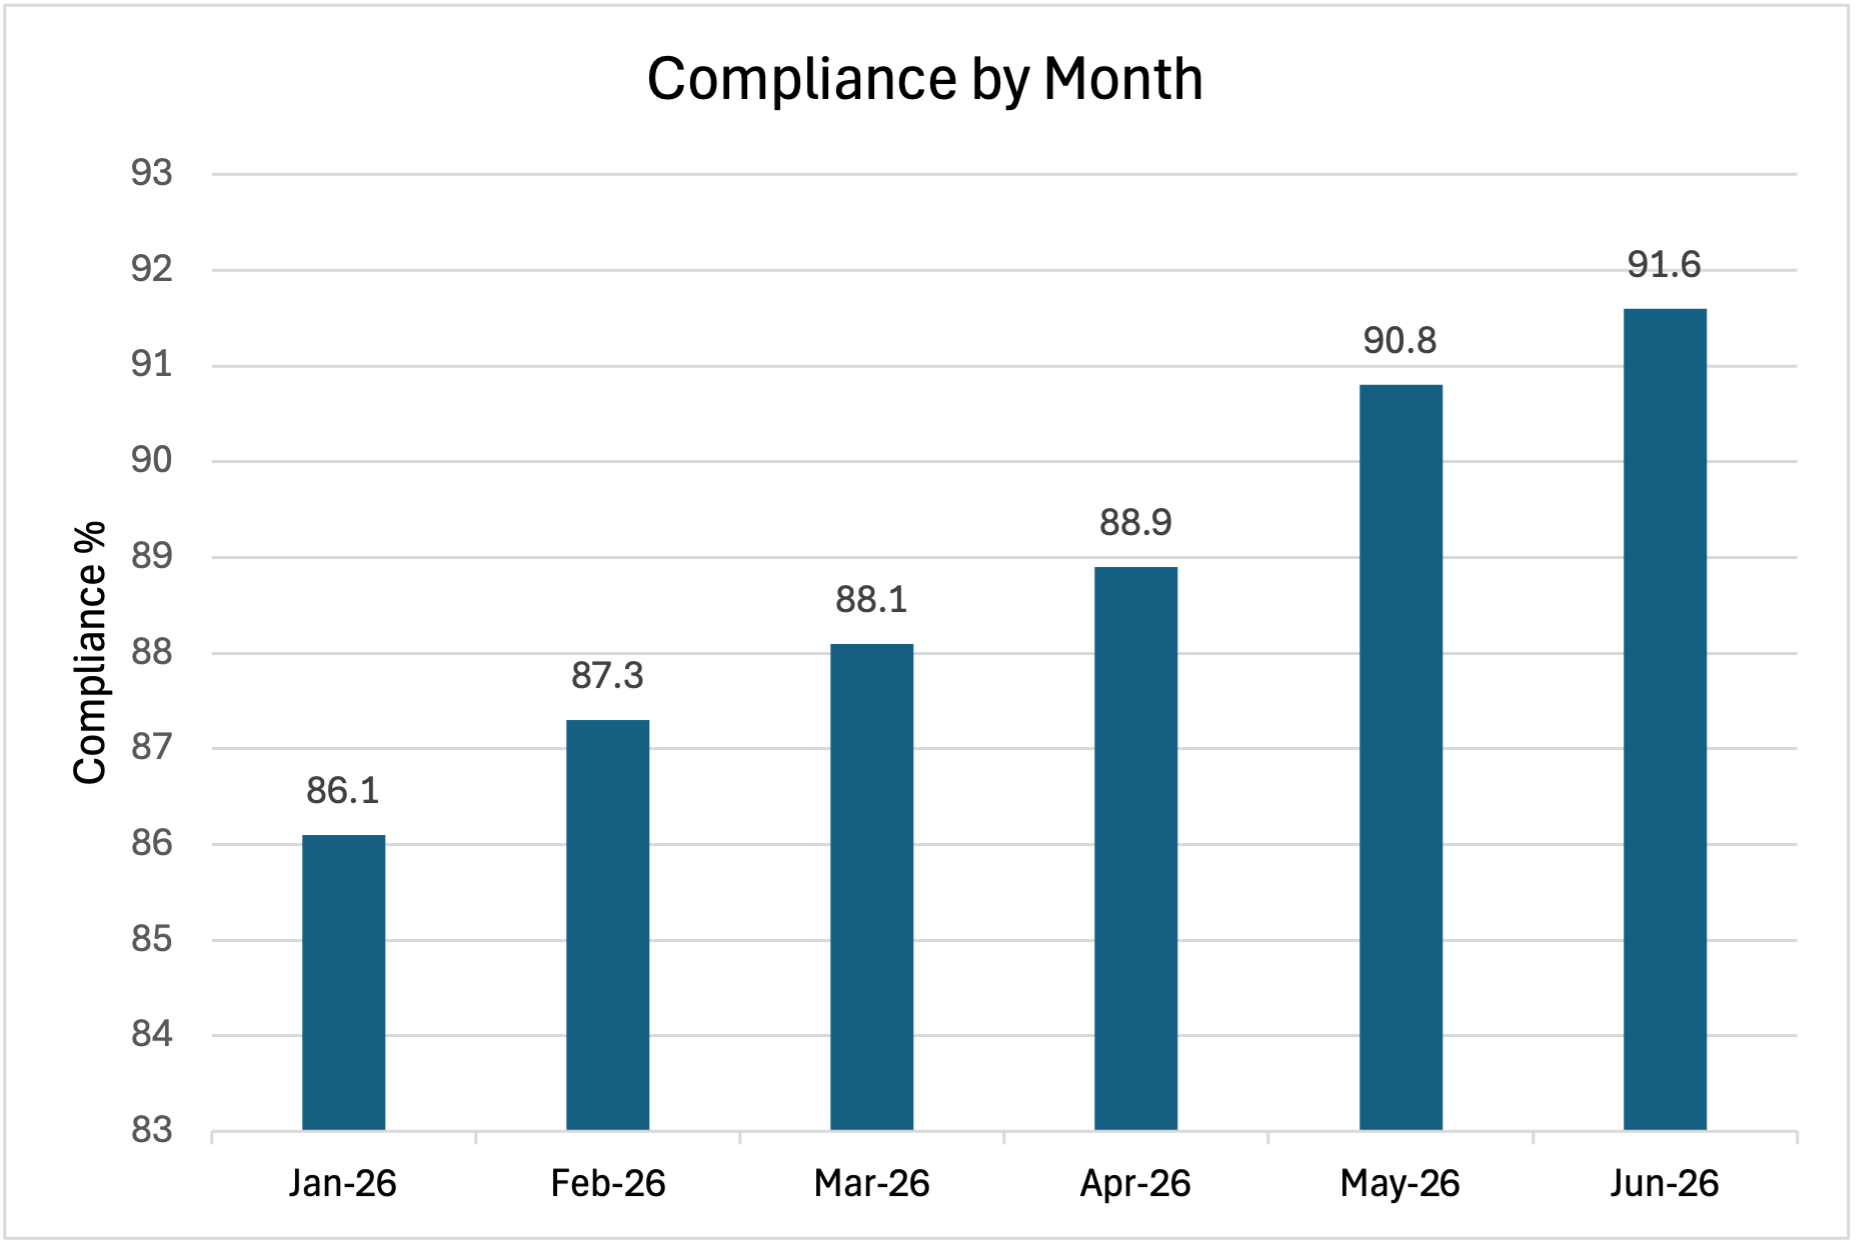

Data behind this chart, as committed beside it:
procedure_month, compliance_pct
2026-01, 86.1
2026-02, 87.3
2026-03, 88.1
2026-04, 88.9
2026-05, 90.8
2026-06, 91.6
